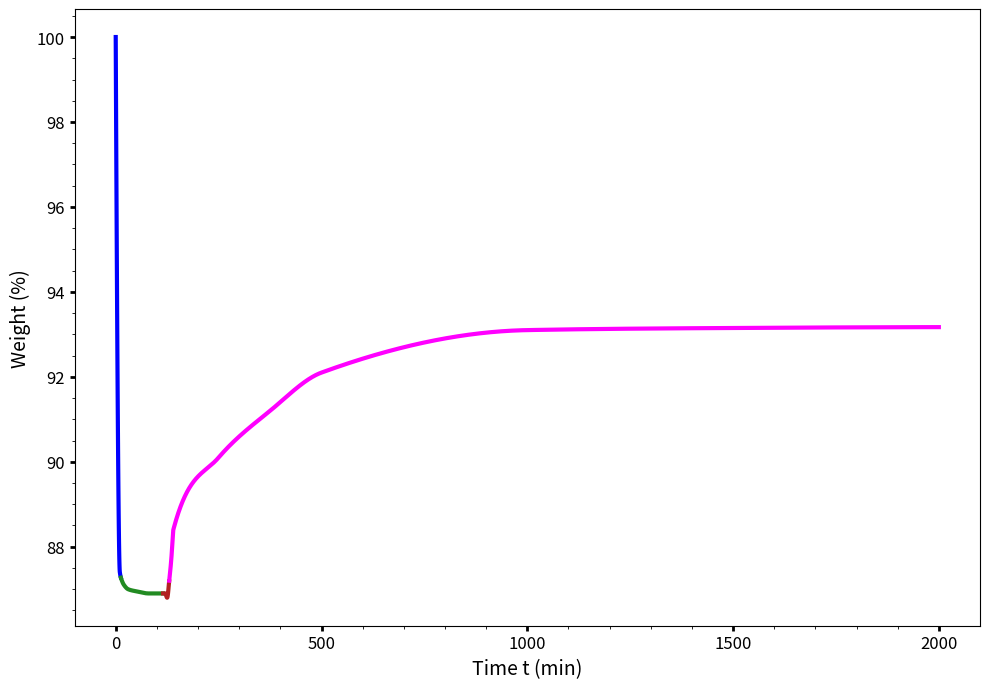

Write the Python code that produced this figure. (Note: this script raises an exception after producing the figure.)
# -*- coding: utf-8 -*-
"""
===========================================================
 Project   : hotpot
 File      : curve
 Created   : 2025/6/12 8:56
 Author    : zhang
 Python    : 
-----------------------------------------------------------
 Description
 ----------------------------------------------------------
 
===========================================================
"""
import numpy as np
from scipy.interpolate import CubicSpline, PchipInterpolator
import matplotlib.pyplot as plt
import matplotlib.ticker as ticker

def curve_interpolate(X, Y, method=PchipInterpolator, num: int = 10000):
    m = method(X, Y)

    x = np.linspace(min(X), max(X), num)
    y = m(x)

    return x, y


def plot_piecewise_colored_curve(
    X, Y,
    segment_bounds=None,
    color_cycle=None,
    show_points=False,
    xi=None, yi=None,
    point_kwargs=None,
    curve_kwargs=None,
    xlabel="x", ylabel="y", title=None,
    figsize=(10,7),
    axis_label_fontsize=14,
    axis_label_weight="regular",
    xtick_fontsize=12,
    ytick_fontsize=16,
    save_path: str = None
):
    """
    分段配色曲线绘图（更大更粗字，无网格）
    """
    if color_cycle is None:
        color_cycle = plt.get_cmap('tab20').colors
    if point_kwargs is None:
        point_kwargs = dict(marker='o', color='k', markersize=8, lw=0, zorder=5)
    if curve_kwargs is None:
        curve_kwargs = dict(linewidth=3, alpha=1.0)

    fig, ax = plt.subplots(figsize=figsize)
    ax = plt.gca()
    if segment_bounds is None:
        ax.plot(X, Y, color=color_cycle[0], **curve_kwargs)
    else:
        for j in range(len(segment_bounds)-1):
            i0, i1 = segment_bounds[j], segment_bounds[j+1]
            ax.plot(X[i0:i1], Y[i0:i1], color=color_cycle[j % len(color_cycle)], **curve_kwargs)
    if show_points and xi is not None and yi is not None:
        ax.plot(xi, yi, label="Points", **point_kwargs)
    ax.set_xlabel(xlabel, fontsize=axis_label_fontsize, weight=axis_label_weight)
    ax.set_ylabel(ylabel, fontsize=axis_label_fontsize, weight=axis_label_weight)
    # 坐标轴刻度
    ax.tick_params(axis='both', labelsize=xtick_fontsize, width=2)

    ax.xaxis.set_major_locator(ticker.MultipleLocator(500))
    ax.xaxis.set_minor_locator(ticker.AutoMinorLocator())
    ax.yaxis.set_minor_locator(ticker.AutoMinorLocator())
    # [t.set_fontweight('bold') for t in ax.get_xticklabels()]
    # [t.set_fontweight('bold') for t in ax.get_yticklabels()]


    if title:
        fig.title(title, fontsize=axis_label_fontsize+2, weight=axis_label_weight)
    # 去掉网格
    ax.grid(False)
    fig.tight_layout()
    fig.show()

    if save_path is not None:
        fig.savefig(save_path)

if __name__ == '__main__':
    origin_colors = [
        "#0000FF",  # 蓝
        "#228B22",  # 绿
        "#B22222",  # 棕红
        "#FF00FF"  # 品红
    ]


    # 三次样条插值示例
    # xi = [0,   10,   15,   20,   30,    50,   80,   120,  125,  130,  135,  140,  250,  375,  500,  1000, 1500, 2000]
    # yi = [101, 94.4, 94,   93.8, 93.7,  93.6, 93.5, 93.4, 93.2, 93.0, 93.1, 93.4, 94.5, 95.5, 97,   98.0, 98.5, 98.9]
    # yi = [100, 89.4, 88.9, 88.8, 88.7,  88.6, 88.5, 88.4, 88.2, 88.0, 88.1, 88.3, 88.9, 89.5, 90.5, 91.3, 91.5, 91.9] # NN-1@XGKCMU放大未优化
    # yi = [100, 92.4, 91.9, 91.8, 91.7,  91.6, 91.5, 91.3, 91.1, 91.0, 91.1, 91.4, 93.1, 93.9, 95.4, 96.3, 96.6, 97.0]  # NN-1@XGKCMU放大优化

    # 铝基NN-7@BUNKUS
    # name="铝基NN-7@BUNKUS"
    # xi = [0,   10,   15,   20,   30,    50,   80,   120,  125,  130,  135,  140,  250,  375,  500,  1000, 1500, 2000]
    # yi = [100, 84.4, 84.2, 84.1, 84.0,  83.95,83.9, 83.9, 83.8, 84.2, 85.4, 85.9, 87.6, 88.7, 89.7, 91.2, 91.3, 91.4]

    # # 铜基NN-4@XAFFUH
    # xi = [0,   10,   15,   20,   30,    50,    80,   120,  125,  130,  135,  140,  250,  375,  500,  1000, 1500, 2000]
    # yi = [100, 94.4, 94.2, 94.1, 94.0,  93.95, 93.9, 93.7, 93.4, 93.9, 94.1, 94.3, 95.1, 96.0, 96.8, 98.2, 98.9, 99.31]

    # # 铜基NN-4@XAFFUH
    # name = '铜基NN-4@XAFFUH'
    # xi = [0,   10,   15,   20,   30,    50,    80,   120,  125,  130,  135,  140,  250,  375,  500,  1000, 1500, 2000]
    # yi = [100, 90.4, 90.2, 90.1, 90.0,  89.95, 89.9, 89.6, 89.3, 89.7, 90.1, 90.3, 90.9, 91.4, 92.1, 93.6, 94.7, 94.8]

    # RN-5@AWUPOZ
    name = '锆基RN-5@AWUPOZ'
    xi = [0,   10,   15,   20,   30,    50,   80,   120,  125,  130,  135,  140,  250,  375,  500,  1000, 1500,  2000]
    yi = [100, 87.4, 87.2, 87.1, 87.0,  86.95,86.9, 86.9, 86.8, 87.2, 87.7, 88.4, 90.1, 91.2, 92.1, 93.1, 93.15, 93.17]


    # 铁基NN-3@DKIUFA
    # name = '铁基NN-3@DKIUFA'
    # xi = [0,   10,   15,   20,   30,    50,    80,   120,  125,  130,  135,  140,  250,  375,  500,  1000, 1500, 2000]
    # yi = [100, 88.4, 88.2, 88.1, 88.0,  87.95, 87.9, 87.6, 87.0, 87.7, 87.8, 87.9, 89.4, 89.6, 89.7, 89.71,89.70,89.71]

    # name = '镍基RN-5@VAGMEX'
    # xi = [0,   10,   15,   20,   30,    50,    80,   120,  125,  130,  135,  140,  250,  375,  500,  1000, 1500, 2000]
    # yi = [100, 92.4, 92.2, 92.1, 92.0,  91.90, 91.9, 91.4, 91.0, 91.2, 91.8, 92.3, 93.7, 95.1, 96.7, 97.8, 98.3, 98.8]

    X, Y = curve_interpolate(xi, yi)

    # 自定义分段点(以X中实际坐标分堆,例如以350,800,1500为分界)
    seg_x = [0, 12.5, 115, 130, 2000]
    idx_bounds = [np.searchsorted(X, xx, side='left') for xx in seg_x]
    plot_piecewise_colored_curve(
        X, Y,
        segment_bounds=idx_bounds,
        color_cycle=origin_colors,
        show_points=False,
        xi=xi, yi=yi,
        # title="Piecewise Colored Spline",
        xlabel="Time t (min)",
        ylabel="Weight (%)",
        save_path=f'/mnt/d/zhang/OneDrive/Desktop/{name}.png'
    )
